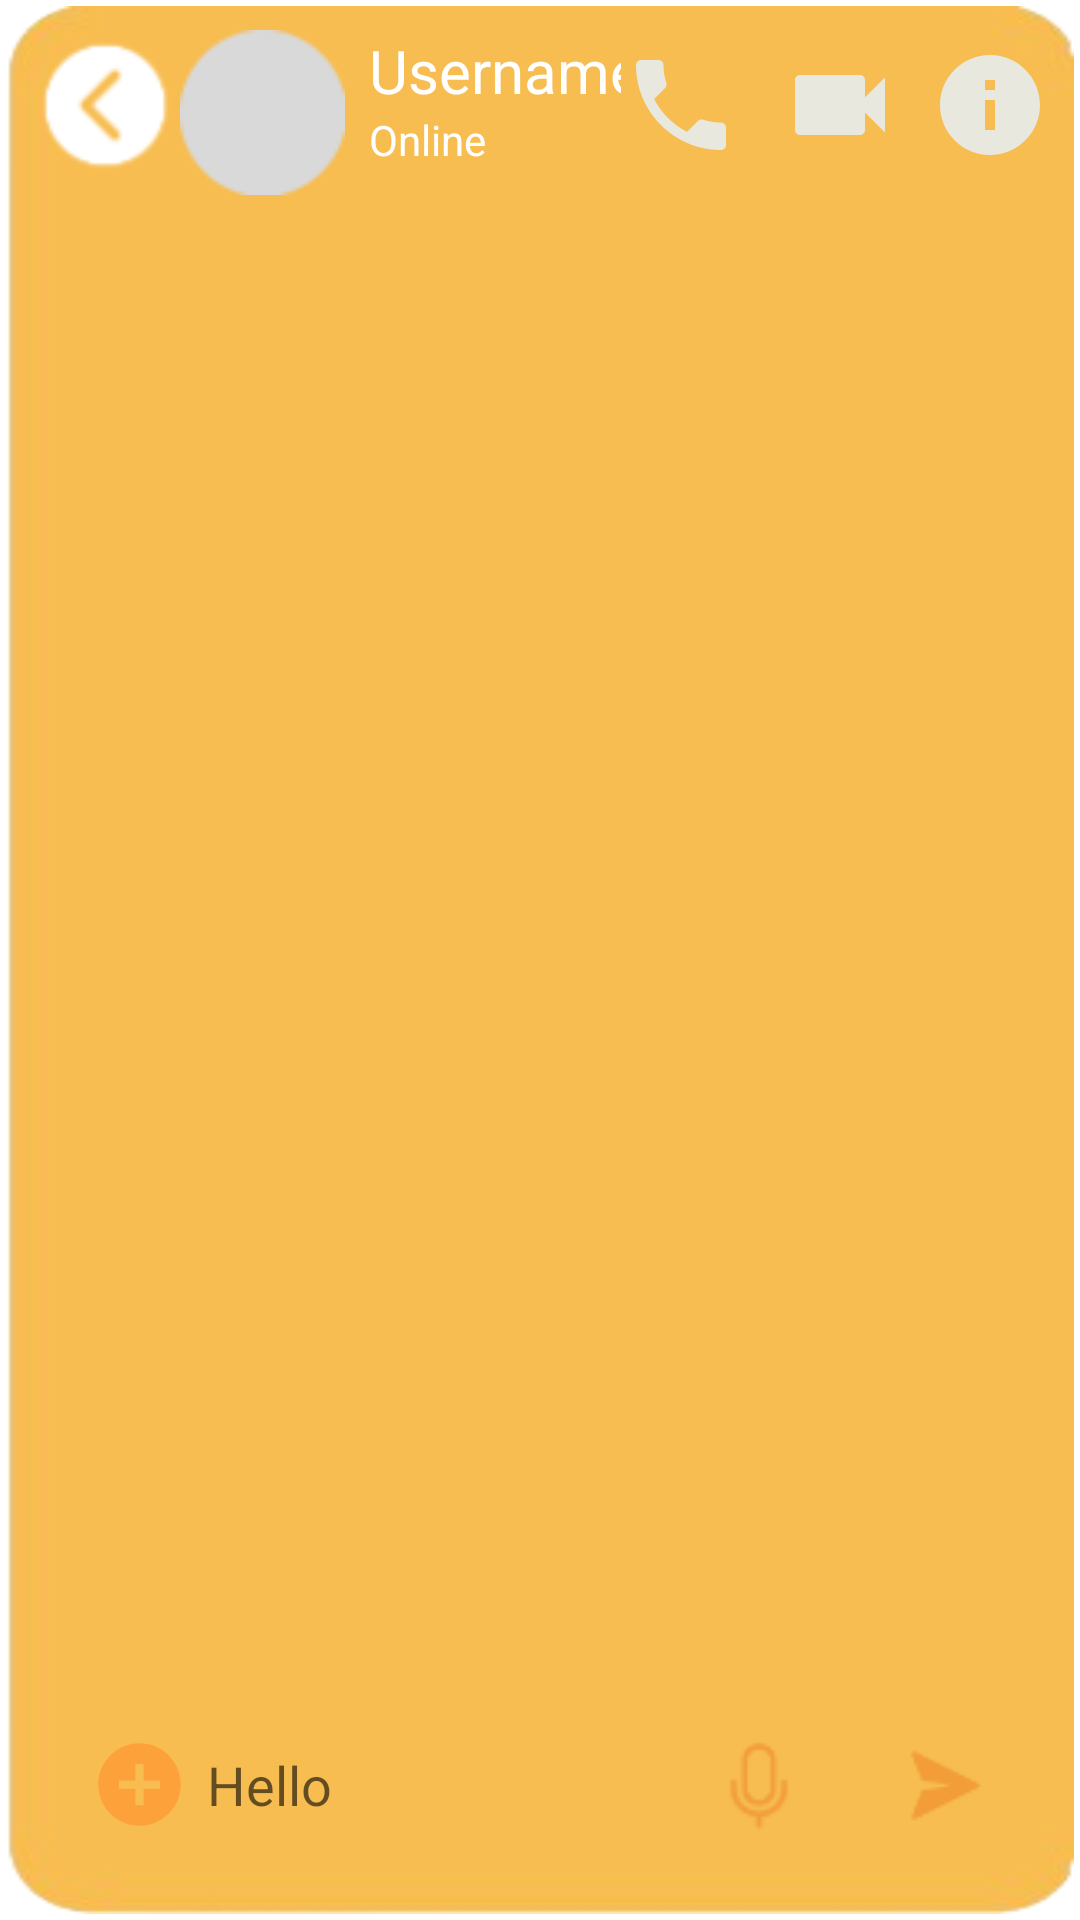

Reconstruct the res/layout file that produces this screen, plus the resources it refers to.
<!-- AndroidManifest.xml: application theme Theme.DOANMESS -->
<!-- res/layout/main_chat.xml -->
<?xml version="1.0" encoding="utf-8"?>
<androidx.constraintlayout.widget.ConstraintLayout xmlns:android="http://schemas.android.com/apk/res/android"
    xmlns:app="http://schemas.android.com/apk/res-auto"
    xmlns:tools="http://schemas.android.com/tools"
    android:id="@+id/main"
    android:layout_width="match_parent"
    android:layout_height="match_parent"
    android:background="@color/white"
    android:fitsSystemWindows="true">

    <ImageView
        android:id="@+id/imageView"
        android:layout_width="match_parent"
        android:layout_height="match_parent"
        android:padding="2dp"
        android:scaleType="fitXY"
        android:src="@drawable/background"
        app:layout_constraintEnd_toEndOf="parent"
        app:layout_constraintStart_toStartOf="parent"
        app:layout_constraintTop_toTopOf="parent"
        android:contentDescription="@string/image_holder"/>

    <LinearLayout
        android:id="@+id/linearLayout2"
        android:layout_width="match_parent"
        android:layout_height="wrap_content"
        android:orientation="horizontal"
        android:padding="10dp"
        app:layout_constraintEnd_toEndOf="parent"
        app:layout_constraintStart_toStartOf="parent"
        app:layout_constraintTop_toTopOf="@+id/imageView">

        <ImageButton
            android:id="@+id/back_button"
            android:layout_width="50dp"
            android:layout_height="50dp"
            android:background="@android:color/transparent"
            android:scaleType="fitCenter"
            android:src="@drawable/ic_back_arrow"
            android:contentDescription="@string/image_holder"/>

        <LinearLayout
            android:id="@+id/name_layout"
            android:layout_width="0dp"
            android:layout_height="wrap_content"
            android:layout_weight="1">

            <ImageView
                android:id="@+id/user_avatar"
                android:layout_width="55dp"
                android:layout_height="55dp"
                android:background="@android:color/transparent"
                android:scaleType="centerCrop"
                android:src="@drawable/ic_avatar"
                android:contentDescription="@string/image_holder"/>

            <LinearLayout
                android:layout_width="150dp"
                android:layout_height="match_parent"
                android:orientation="vertical">

                <TextView
                    android:id="@+id/user_name"
                    android:layout_width="match_parent"
                    android:layout_height="wrap_content"
                    android:paddingStart="8dp"
                    android:paddingEnd="8dp"
                    android:text="@string/name_in_main_chat"
                    android:textColor="#FFFFFF"
                    android:textSize="20sp"
                    android:ellipsize="end"
                    android:maxLines="1"
                    android:singleLine="true"
                    />

                <TextView
                    android:id="@+id/user_status"
                    android:layout_width="wrap_content"
                    android:layout_height="20dp"
                    android:paddingStart="8dp"
                    android:paddingEnd="8dp"
                    android:text="@string/Online"
                    android:textColor="#FFFFFF" />
            </LinearLayout>
        </LinearLayout>

        <LinearLayout
            android:layout_width="wrap_content"
            android:layout_height="match_parent"
            android:layout_gravity="end"
            android:layout_marginTop="5dp"
            android:background="@android:color/transparent"
            android:gravity="center">

            <ImageButton
                android:id="@+id/callVoiceBtn"
                android:layout_width="40dp"
                android:layout_height="40dp"
                android:layout_marginEnd="13dp"
                android:layout_weight="1"

                android:background="@android:color/transparent"
                android:maxWidth="20dp"
                android:scaleType="fitCenter"
                android:src="@drawable/baseline_local_phone_24"
                android:contentDescription="@string/image_holder"/>

            <ImageButton
                android:id="@+id/videoCallBtn"
                android:layout_width="40dp"
                android:layout_height="40dp"
                android:contentDescription="@string/image_holder"
                android:layout_marginEnd="10dp"
                android:layout_weight="1"
                android:background="@android:color/transparent"
                android:scaleType="fitCenter"
                android:src="@drawable/baseline_videocam_24" />

            <ImageButton
                android:id="@+id/info_button"
                android:layout_width="40dp"
                android:layout_height="40dp"
                android:layout_weight="1"
                android:background="@android:color/transparent"
                android:scaleType="fitCenter"
                android:src="@drawable/baseline_info_24"
                android:contentDescription="@string/image_holder"/>
        </LinearLayout>
    </LinearLayout>

    <ProgressBar
        android:id="@+id/loading_indicator"
        android:layout_width="wrap_content"
        android:layout_height="wrap_content"
        android:layout_gravity="center"
        android:visibility="gone"
        app:layout_constraintTop_toTopOf="parent"
        app:layout_constraintBottom_toBottomOf="parent"
        app:layout_constraintStart_toStartOf="parent"
        app:layout_constraintEnd_toEndOf="parent"/>
    <androidx.recyclerview.widget.RecyclerView
        android:id="@+id/main_chat_recycler"
        android:layout_width="match_parent"
        android:layout_height="0dp"
        android:layout_weight="1"
        android:padding="10dp"
        android:layout_marginBottom="10dp"
        android:scrollbars="vertical"
        app:layout_constraintBottom_toTopOf="@+id/inputFrame"
        app:layout_constraintEnd_toEndOf="parent"
        app:layout_constraintStart_toStartOf="parent"
        app:layout_constraintTop_toBottomOf="@+id/linearLayout2">
    </androidx.recyclerview.widget.RecyclerView>

    <androidx.recyclerview.widget.RecyclerView
        android:id="@+id/recyclerSeen"
        android:layout_width="match_parent"
        android:layout_height="30dp"

        android:layout_marginBottom="70dp"
        android:paddingStart="10dp"
        android:paddingEnd="20dp"
        app:layout_constraintBottom_toBottomOf="@+id/imageView"
        app:layout_constraintEnd_toEndOf="parent"
        app:layout_constraintHorizontal_bias="0.0"
        app:layout_constraintStart_toStartOf="parent"
        app:layout_constraintTop_toBottomOf="@+id/main_chat_recycler"
        app:layout_constraintVertical_bias="1.0" />
    <FrameLayout
        android:id="@+id/inputFrame"
        android:layout_width="match_parent"
        android:layout_height="80dp"
        app:layout_constraintBottom_toBottomOf="parent"
        tools:layout_editor_absoluteX="0dp">

        <FrameLayout
            android:id="@+id/blockMsg1"
            android:layout_width="match_parent"
            android:layout_height="match_parent"
            android:layout_marginBottom="10dp"
            android:visibility="invisible">

            <ImageView
                android:id="@+id/imageView20"
                android:layout_width="wrap_content"
                android:layout_height="wrap_content"
                android:layout_gravity="center"
                android:layout_marginHorizontal="20dp"
                app:srcCompat="@drawable/input_bar"
                android:contentDescription="@string/image_holder"
                />

            <TextView
                android:id="@+id/textView21"
                android:layout_width="wrap_content"
                android:layout_height="wrap_content"
                android:layout_gravity="center"
                android:text="You have been blocked by this person"
                android:textColor="#FF9800"
                android:textSize="18sp"
                android:textStyle="bold" />
        </FrameLayout>

        <FrameLayout
            android:id="@+id/blockMsg2"
            android:layout_width="match_parent"
            android:layout_height="match_parent"
            android:layout_marginBottom="10dp"
            android:visibility="invisible">

            <ImageView
                android:id="@+id/imageView15"
                android:layout_width="wrap_content"
                android:layout_height="wrap_content"
                android:layout_gravity="center"
                android:layout_marginHorizontal="20dp"
                app:srcCompat="@drawable/input_bar" />

            <TextView
                android:id="@+id/textView10"
                android:layout_width="300dp"
                android:layout_height="wrap_content"
                android:layout_gravity="center"
                android:gravity="center"
                android:text="You have blocked this person, unblock to chat"
                android:textColor="#FF9800"
                android:textSize="18dp"
                android:textStyle="bold" />
        </FrameLayout>

        <LinearLayout
            android:id="@+id/input_bar"
            android:layout_width="match_parent"
            android:layout_height="wrap_content"
            android:orientation="horizontal"
            android:paddingHorizontal="20dp"
            android:paddingVertical="10dp"
            android:visibility="visible">

            

            <LinearLayout
                android:layout_width="0dp"
                android:layout_height="50dp"
                android:layout_weight="1"
                android:background="@drawable/rounded_background_white"
                android:gravity="center|clip_vertical|center_vertical">
                <ImageButton
                    android:id="@+id/options_button"
                    android:layout_width="33dp"
                    android:layout_height="33dp"
                    android:layout_marginStart="10dp"
                    android:layout_marginEnd="6dp"
                    android:background="@android:color/transparent"
                    android:scaleType="fitCenter"
                    android:src="@drawable/baseline_add_circle_24"
                    android:contentDescription="@string/image_holder"/>


                <EditText

                    android:id="@+id/message_input"
                    android:layout_width="0dp"
                    android:layout_height="wrap_content"
                    android:layout_weight="1"
                    android:background="@android:color/transparent"
                    android:focusableInTouchMode="true"
                    android:hint="@string/Hellodif" />
                <ImageButton
                    android:id="@+id/mic_button"
                    android:layout_width="30dp"
                    android:layout_height="30dp"
                    android:layout_marginEnd="10dp"
                    android:background="@android:color/transparent"
                    android:scaleType="fitCenter"
                    android:src="@drawable/ic_mic" />
            </LinearLayout>

            <ImageButton
                android:id="@+id/send_button"
                android:layout_width="50dp"
                android:layout_height="50dp"
                android:layout_gravity="start"
                android:layout_marginStart="12dp"
                android:layout_marginTop="8dp"
                android:background="@drawable/rounded_background_white"
                android:scaleType="centerInside"
                android:src="@drawable/ic_send"
                android:contentDescription="@string/image_holder"/>
        </LinearLayout>
    </FrameLayout>

</androidx.constraintlayout.widget.ConstraintLayout>
<!-- resources referenced by this layout -->
<resources>
  <color name="white">#FFFFFFFF</color>
  <!-- drawable background: png bitmap (drawable, 12946 bytes) -->
  <!-- drawable baseline_add_circle_24 (drawable) -->
  <vector xmlns:android="http://schemas.android.com/apk/res/android" android:height="24dp" android:tint="#fda13a" android:viewportHeight="24" android:viewportWidth="24" android:width="24dp">
      <path android:fillColor="@android:color/white" android:pathData="M12,2C6.48,2 2,6.48 2,12s4.48,10 10,10 10,-4.48 10,-10S17.52,2 12,2zM17,13h-4v4h-2v-4L7,13v-2h4L11,7h2v4h4v2z"/>
      
  </vector>
  <!-- drawable baseline_info_24 (drawable) -->
  <vector xmlns:android="http://schemas.android.com/apk/res/android" android:height="24dp" android:tint="#E8E8DF" android:viewportHeight="24" android:viewportWidth="24" android:width="24dp">
        
      <path android:fillColor="@android:color/white" android:pathData="M12,2C6.48,2 2,6.48 2,12s4.48,10 10,10 10,-4.48 10,-10S17.52,2 12,2zM13,17h-2v-6h2v6zM13,9h-2L11,7h2v2z"/>
      
  </vector>
  <!-- drawable baseline_local_phone_24 (drawable) -->
  <vector xmlns:android="http://schemas.android.com/apk/res/android" android:height="24dp" android:tint="#E8E8DF" android:viewportHeight="24" android:viewportWidth="24" android:width="24dp">
        
      <path android:fillColor="@android:color/white" android:pathData="M6.62,10.79c1.44,2.83 3.76,5.14 6.59,6.59l2.2,-2.2c0.27,-0.27 0.67,-0.36 1.02,-0.24 1.12,0.37 2.33,0.57 3.57,0.57 0.55,0 1,0.45 1,1V20c0,0.55 -0.45,1 -1,1 -9.39,0 -17,-7.61 -17,-17 0,-0.55 0.45,-1 1,-1h3.5c0.55,0 1,0.45 1,1 0,1.25 0.2,2.45 0.57,3.57 0.11,0.35 0.03,0.74 -0.25,1.02l-2.2,2.2z"/>
      
  </vector>
  <!-- drawable baseline_videocam_24 (drawable) -->
  <vector xmlns:android="http://schemas.android.com/apk/res/android" android:height="24dp" android:tint="#E8E8DF" android:viewportHeight="24" android:viewportWidth="24" android:width="24dp">
        
      <path android:fillColor="@android:color/white" android:pathData="M17,10.5V7c0,-0.55 -0.45,-1 -1,-1H4c-0.55,0 -1,0.45 -1,1v10c0,0.55 0.45,1 1,1h12c0.55,0 1,-0.45 1,-1v-3.5l4,4v-11l-4,4z"/>
      
  </vector>
  <!-- drawable ic_avatar: png bitmap (drawable, 1048 bytes) -->
  <!-- drawable ic_back_arrow: png bitmap (drawable, 1451 bytes) -->
  <!-- drawable ic_mic: png bitmap (drawable, 982 bytes) -->
  <!-- drawable ic_send: png bitmap (drawable, 541 bytes) -->
  <!-- drawable input_bar: png bitmap (drawable, 1626 bytes) -->
  <string name="Hellodif">Hello</string>
  <string name="Online">Online</string>
  <string name="image_holder">Placeholder Image</string>
  <string name="name_in_main_chat">Username</string>
  <style name="Theme.DOANMESS" parent="Base.Theme.DOANMESS">
  
      </style>
  <style name="Base.Theme.DOANMESS" parent="Theme.AppCompat.DayNight.NoActionBar">
          
          
  
  
  
  
          <item name="android:windowFullscreen">false</item>
          <item name="android:windowSoftInputMode">adjustResize</item>
      </style>
</resources>
